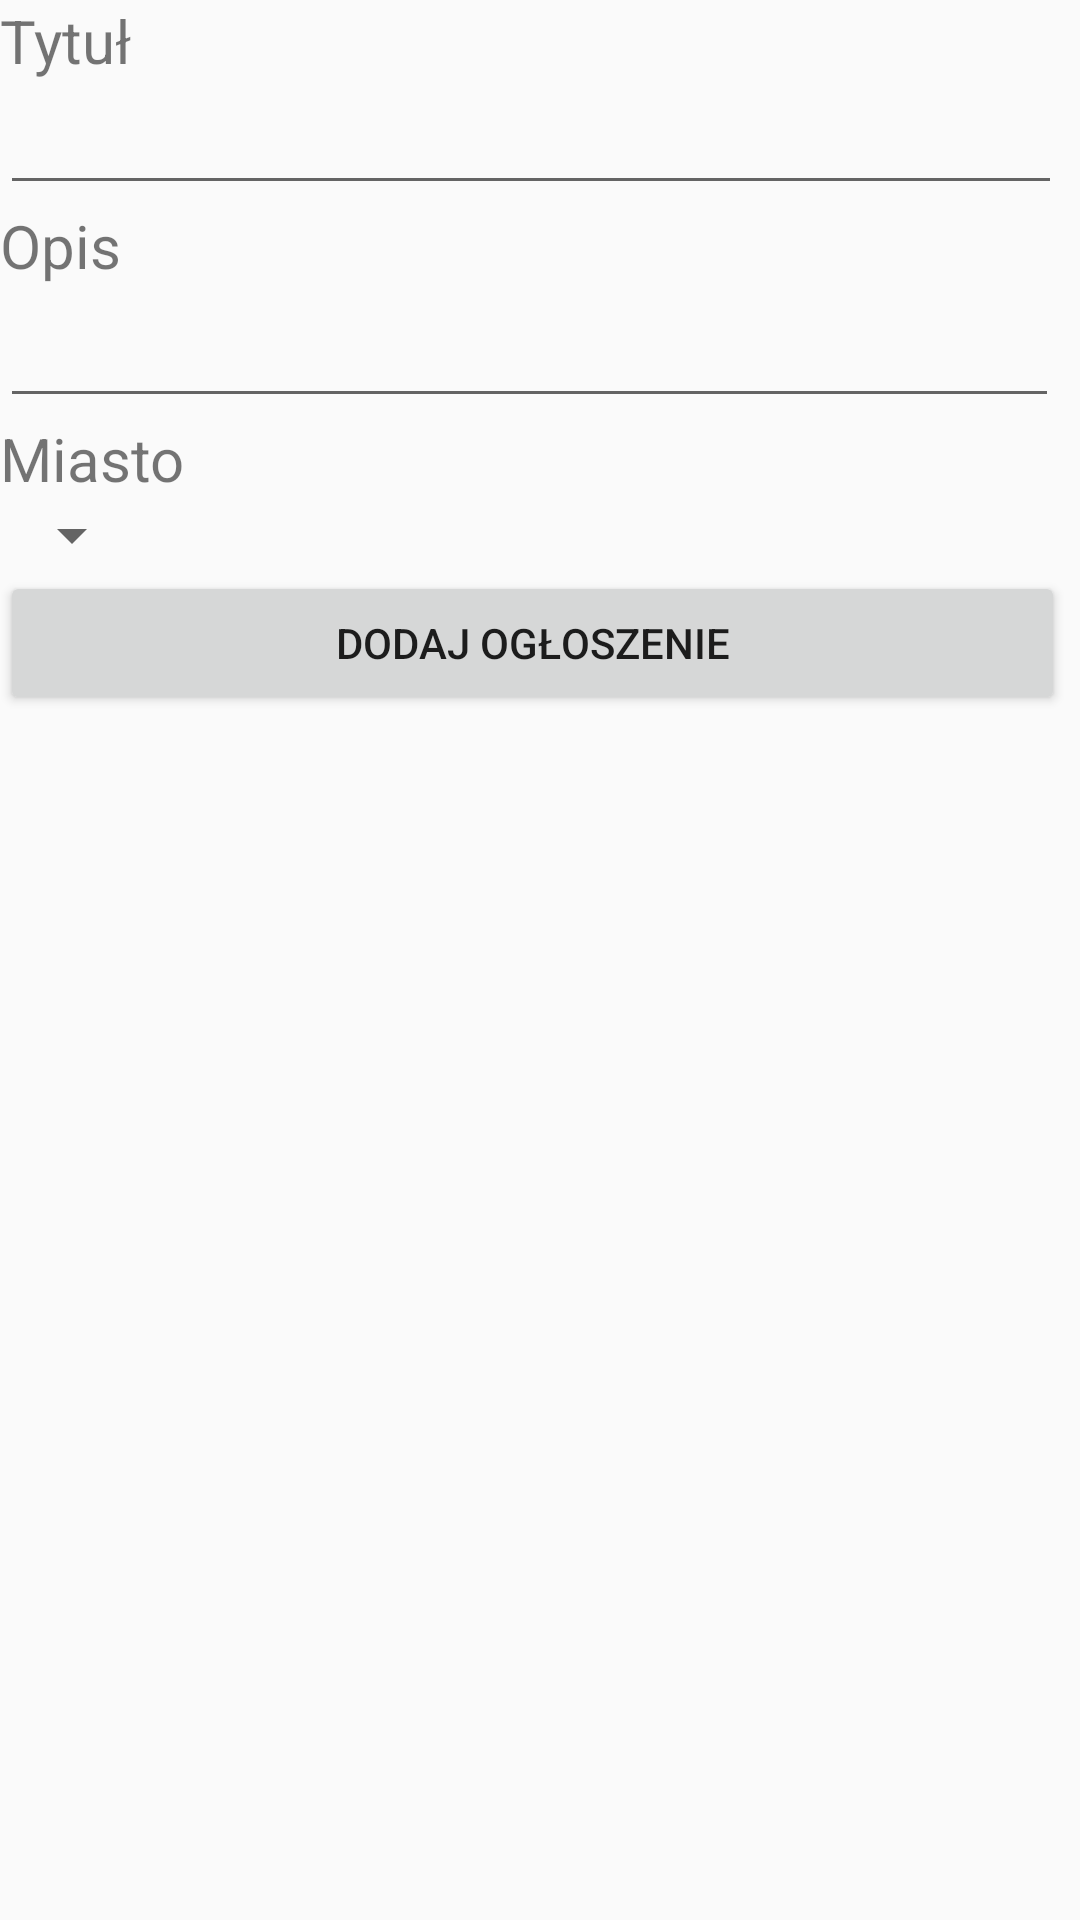

Android layout source for this screen:
<!-- AndroidManifest.xml: application theme AppTheme -->
<!-- res/layout/activity_engagment_form.xml -->
<?xml version="1.0" encoding="utf-8"?>
<LinearLayout xmlns:android="http://schemas.android.com/apk/res/android"
    xmlns:tools="http://schemas.android.com/tools"
    android:layout_width="match_parent"
    android:layout_height="match_parent"
    android:orientation="vertical">

    <TextView
        android:id="@+id/title_text_view"
        android:layout_width="wrap_content"
        android:layout_height="wrap_content"
        android:text="@string/title"
        android:textSize="20sp"
        tools:layout_editor_absoluteX="16dp"
        tools:layout_editor_absoluteY="120dp" />

    <EditText
        android:id="@+id/title"
        android:layout_width="354dp"
        android:layout_height="wrap_content"
        android:autoLink="none"
        android:autoText="false"
        android:autofillHints=""
        android:ems="10"
        android:inputType="text"
        android:text=""
        tools:layout_editor_absoluteX="16dp"
        tools:layout_editor_absoluteY="161dp" />

    <TextView
        android:id="@+id/description_text_view"
        android:layout_width="wrap_content"
        android:layout_height="wrap_content"
        android:text="@string/description"
        android:textSize="20sp"
        tools:layout_editor_absoluteX="16dp"
        tools:layout_editor_absoluteY="245dp" />

    <EditText
        android:id="@+id/description"
        android:layout_width="353dp"
        android:layout_height="wrap_content"
        android:autofillHints=""
        android:inputType="text"
        android:textSize="20sp"
        tools:ignore="MissingConstraints"
        tools:layout_editor_absoluteX="16dp"
        tools:layout_editor_absoluteY="272dp" />

    <TextView
        android:id="@+id/EngagmentTextViewCity"
        android:layout_width="wrap_content"
        android:layout_height="wrap_content"
        android:text="@string/city"
        android:textSize="20sp"
        tools:layout_editor_absoluteX="16dp"
        tools:layout_editor_absoluteY="245dp" />

    <Spinner
        android:id="@+id/city"
        android:layout_width="wrap_content"
        android:layout_height="wrap_content"
        android:textSize="20sp"
        tools:ignore="MissingConstraints"
        tools:layout_editor_absoluteX="16dp"
        tools:layout_editor_absoluteY="272dp" />

    <Button
        android:id="@+id/add_notice_btn"
        android:layout_width="355dp"
        android:layout_height="wrap_content"
        android:text="@string/add_notice"
        tools:ignore="MissingConstraints"
        tools:layout_editor_absoluteX="16dp"
        tools:layout_editor_absoluteY="357dp" />

</LinearLayout>
<!-- resources referenced by this layout -->
<resources>
  <string name="add_notice">Dodaj ogłoszenie</string>
  <string name="city">Miasto</string>
  <string name="description">Opis</string>
  <string name="title">Tytuł</string>
  <style name="AppTheme" parent="Theme.AppCompat.Light.DarkActionBar">
          
          <item name="colorPrimary">@color/colorPrimary</item>
          <item name="colorPrimaryDark">@color/colorPrimaryDark</item>
          <item name="colorAccent">@color/colorAccent</item>
      </style>
  <color name="colorPrimary">#3f51b5</color>
  <color name="colorPrimaryDark">#303F9F</color>
  <color name="colorAccent">#FF4081</color>
</resources>
